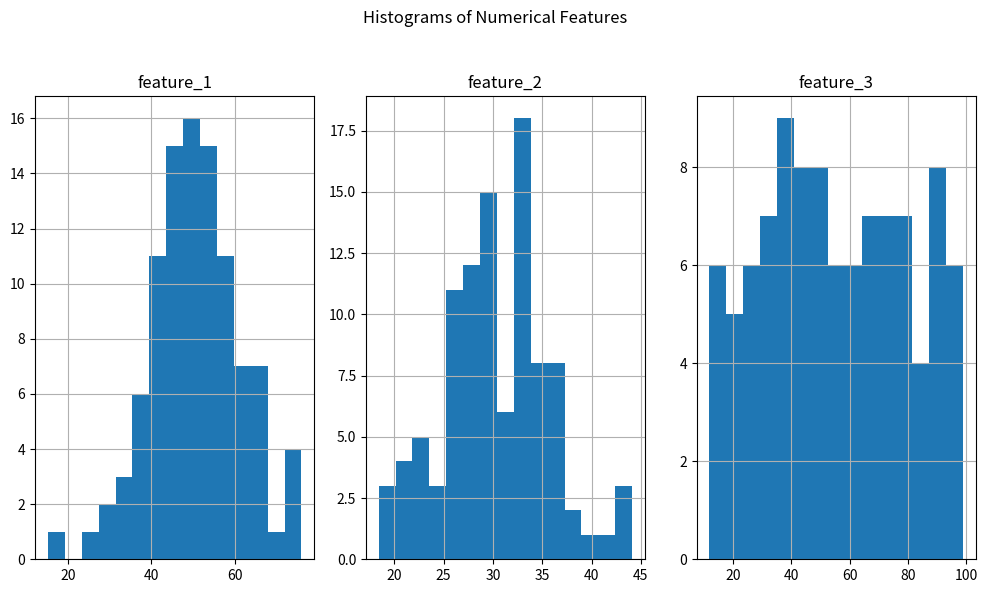
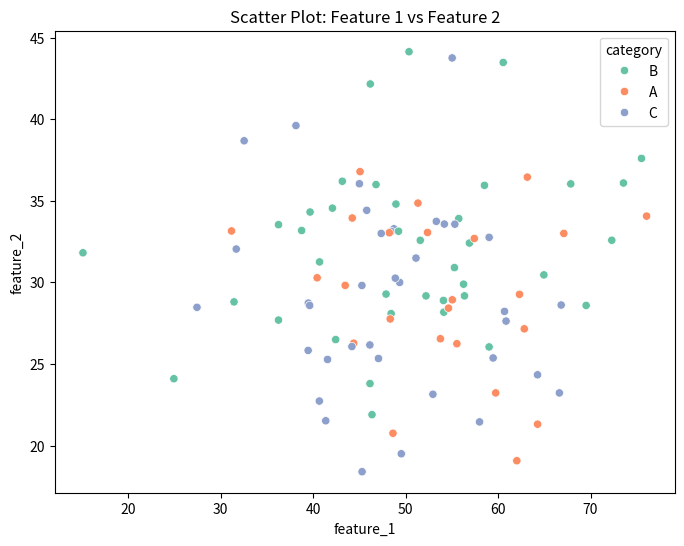
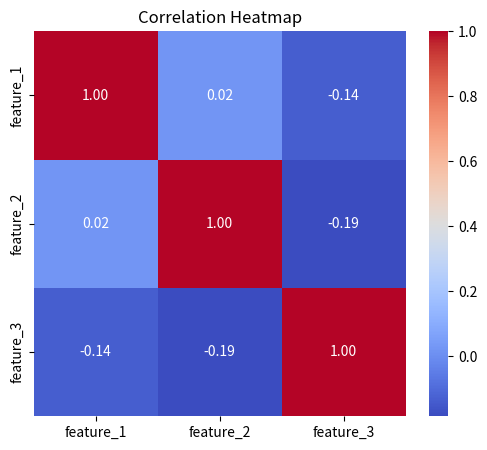

Write Python code to recreate these figures, in order.
import pandas as pd
import numpy as np
import matplotlib.pyplot as plt
import seaborn as sns

def load_sample_data(): 
    data = {
        'feature_1': np.random.normal(loc=50, scale=10, size=100),
        'feature_2': np.random.normal(loc=30, scale=5, size=100),
        'feature_3': np.random.uniform(low=10, high=100, size=100),
        'category': np.random.choice(['A', 'B', 'C'], size=100)
    }
    df = pd.DataFrame(data)
    return df

def plot_histograms(df):
    numeric_cols = df.select_dtypes(include=np.number).columns
    df[numeric_cols].hist(bins=15, figsize=(10, 6), layout=(1, len(numeric_cols)))
    plt.suptitle("Histograms of Numerical Features")
    plt.tight_layout(rect=[0, 0, 1, 0.95])
    plt.show()

def plot_scatter(df):
    plt.figure(figsize=(8, 6))
    sns.scatterplot(data=df, x='feature_1', y='feature_2', hue='category', palette='Set2')
    plt.title("Scatter Plot: Feature 1 vs Feature 2")
    plt.show()

def plot_correlation_heatmap(df):
    numeric_cols = df.select_dtypes(include=np.number).columns
    corr = df[numeric_cols].corr()
    plt.figure(figsize=(6, 5))
    sns.heatmap(corr, annot=True, cmap='coolwarm', fmt=".2f")
    plt.title("Correlation Heatmap")
    plt.show()

def run_pipeline():
    df = load_sample_data()
    print("Sample Data Head:")
    print(df.head(), "\n")

    plot_histograms(df)
    plot_scatter(df)
    plot_correlation_heatmap(df)

if __name__ == "__main__":
    run_pipeline()